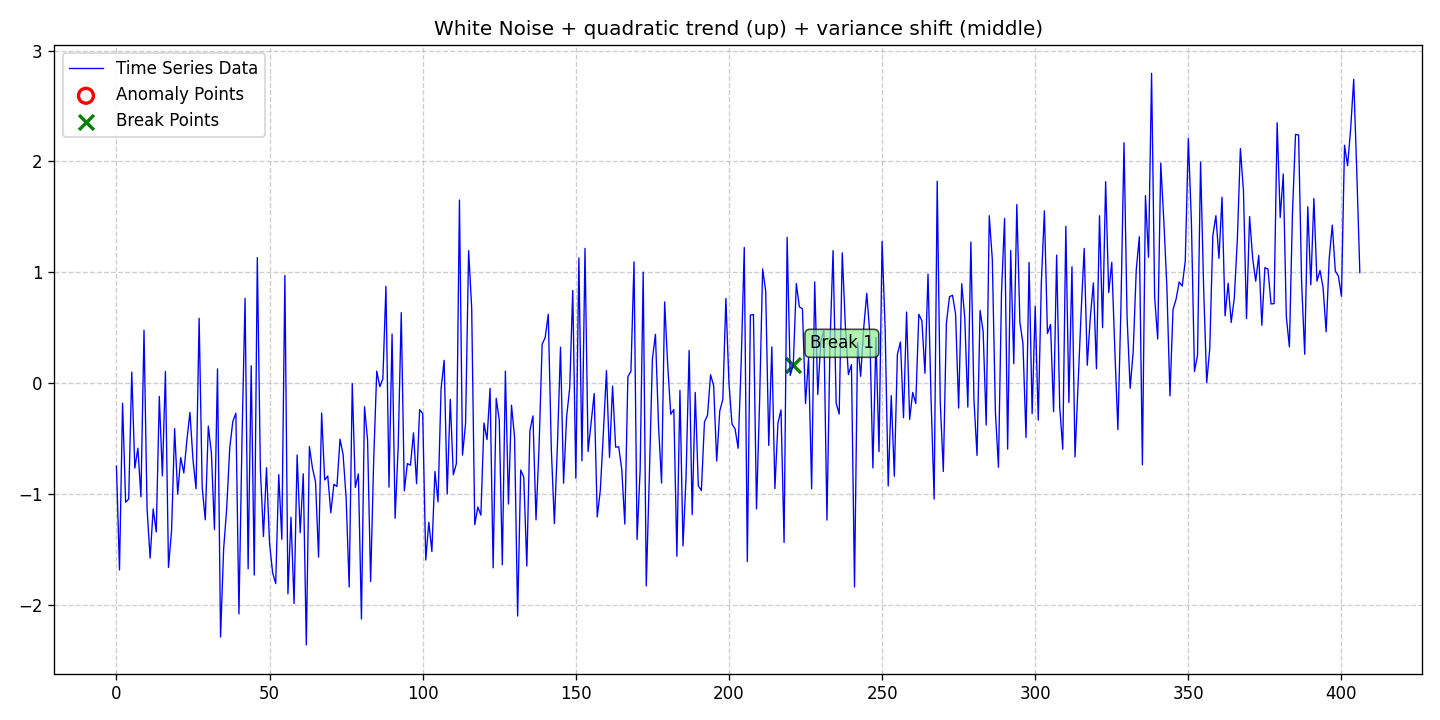

Source data for this figure (header and first rows):
date, data, stationary, det_lin_up, det_lin_down, det_quad, det_cubic, det_exp, det_damped, stoc_trend, volatility, single_seas, multiple_seas, point_anom_single, point_anom_multi, collect_anom, context_anom, mean_shift, var_shift, trend_shift, point_anom_count, point_anom_location, point_anom_point, collect_anom_count
2020-01-01, -0.7489, 0, 0, 0, 1, 0, 0, 0, 0, 0, 0, 0, 0, 0, 0, 0, 0, 1, 0, 0, none, , 0
2020-01-02, -1.685, 0, 0, 0, 1, 0, 0, 0, 0, 0, 0, 0, 0, 0, 0, 0, 0, 1, 0, 0, none, , 0
2020-01-03, -0.1815, 0, 0, 0, 1, 0, 0, 0, 0, 0, 0, 0, 0, 0, 0, 0, 0, 1, 0, 0, none, , 0
2020-01-04, -1.074, 0, 0, 0, 1, 0, 0, 0, 0, 0, 0, 0, 0, 0, 0, 0, 0, 1, 0, 0, none, , 0
2020-01-05, -1.046, 0, 0, 0, 1, 0, 0, 0, 0, 0, 0, 0, 0, 0, 0, 0, 0, 1, 0, 0, none, , 0
2020-01-06, 0.1, 0, 0, 0, 1, 0, 0, 0, 0, 0, 0, 0, 0, 0, 0, 0, 0, 1, 0, 0, none, , 0
2020-01-07, -0.7669, 0, 0, 0, 1, 0, 0, 0, 0, 0, 0, 0, 0, 0, 0, 0, 0, 1, 0, 0, none, , 0
2020-01-08, -0.587, 0, 0, 0, 1, 0, 0, 0, 0, 0, 0, 0, 0, 0, 0, 0, 0, 1, 0, 0, none, , 0
2020-01-09, -1.026, 0, 0, 0, 1, 0, 0, 0, 0, 0, 0, 0, 0, 0, 0, 0, 0, 1, 0, 0, none, , 0
2020-01-10, 0.4777, 0, 0, 0, 1, 0, 0, 0, 0, 0, 0, 0, 0, 0, 0, 0, 0, 1, 0, 0, none, , 0
2020-01-11, -1.134, 0, 0, 0, 1, 0, 0, 0, 0, 0, 0, 0, 0, 0, 0, 0, 0, 1, 0, 0, none, , 0
2020-01-12, -1.578, 0, 0, 0, 1, 0, 0, 0, 0, 0, 0, 0, 0, 0, 0, 0, 0, 1, 0, 0, none, , 0
2020-01-13, -1.135, 0, 0, 0, 1, 0, 0, 0, 0, 0, 0, 0, 0, 0, 0, 0, 0, 1, 0, 0, none, , 0
2020-01-14, -1.343, 0, 0, 0, 1, 0, 0, 0, 0, 0, 0, 0, 0, 0, 0, 0, 0, 1, 0, 0, none, , 0
2020-01-15, -0.12, 0, 0, 0, 1, 0, 0, 0, 0, 0, 0, 0, 0, 0, 0, 0, 0, 1, 0, 0, none, , 0
2020-01-16, -0.8363, 0, 0, 0, 1, 0, 0, 0, 0, 0, 0, 0, 0, 0, 0, 0, 0, 1, 0, 0, none, , 0
2020-01-17, 0.1058, 0, 0, 0, 1, 0, 0, 0, 0, 0, 0, 0, 0, 0, 0, 0, 0, 1, 0, 0, none, , 0
2020-01-18, -1.662, 0, 0, 0, 1, 0, 0, 0, 0, 0, 0, 0, 0, 0, 0, 0, 0, 1, 0, 0, none, , 0
2020-01-19, -1.331, 0, 0, 0, 1, 0, 0, 0, 0, 0, 0, 0, 0, 0, 0, 0, 0, 1, 0, 0, none, , 0
2020-01-20, -0.4104, 0, 0, 0, 1, 0, 0, 0, 0, 0, 0, 0, 0, 0, 0, 0, 0, 1, 0, 0, none, , 0
2020-01-21, -1, 0, 0, 0, 1, 0, 0, 0, 0, 0, 0, 0, 0, 0, 0, 0, 0, 1, 0, 0, none, , 0
2020-01-22, -0.6703, 0, 0, 0, 1, 0, 0, 0, 0, 0, 0, 0, 0, 0, 0, 0, 0, 1, 0, 0, none, , 0
2020-01-23, -0.8105, 0, 0, 0, 1, 0, 0, 0, 0, 0, 0, 0, 0, 0, 0, 0, 0, 1, 0, 0, none, , 0
2020-01-24, -0.5159, 0, 0, 0, 1, 0, 0, 0, 0, 0, 0, 0, 0, 0, 0, 0, 0, 1, 0, 0, none, , 0
2020-01-25, -0.2641, 0, 0, 0, 1, 0, 0, 0, 0, 0, 0, 0, 0, 0, 0, 0, 0, 1, 0, 0, none, , 0
2020-01-26, -0.6921, 0, 0, 0, 1, 0, 0, 0, 0, 0, 0, 0, 0, 0, 0, 0, 0, 1, 0, 0, none, , 0
2020-01-27, -0.9531, 0, 0, 0, 1, 0, 0, 0, 0, 0, 0, 0, 0, 0, 0, 0, 0, 1, 0, 0, none, , 0
2020-01-28, 0.5858, 0, 0, 0, 1, 0, 0, 0, 0, 0, 0, 0, 0, 0, 0, 0, 0, 1, 0, 0, none, , 0
2020-01-29, -0.9393, 0, 0, 0, 1, 0, 0, 0, 0, 0, 0, 0, 0, 0, 0, 0, 0, 1, 0, 0, none, , 0
2020-01-30, -1.233, 0, 0, 0, 1, 0, 0, 0, 0, 0, 0, 0, 0, 0, 0, 0, 0, 1, 0, 0, none, , 0
2020-01-31, -0.3881, 0, 0, 0, 1, 0, 0, 0, 0, 0, 0, 0, 0, 0, 0, 0, 0, 1, 0, 0, none, , 0
2020-02-01, -0.6274, 0, 0, 0, 1, 0, 0, 0, 0, 0, 0, 0, 0, 0, 0, 0, 0, 1, 0, 0, none, , 0
2020-02-02, -1.321, 0, 0, 0, 1, 0, 0, 0, 0, 0, 0, 0, 0, 0, 0, 0, 0, 1, 0, 0, none, , 0
2020-02-03, 0.1286, 0, 0, 0, 1, 0, 0, 0, 0, 0, 0, 0, 0, 0, 0, 0, 0, 1, 0, 0, none, , 0
2020-02-04, -2.29, 0, 0, 0, 1, 0, 0, 0, 0, 0, 0, 0, 0, 0, 0, 0, 0, 1, 0, 0, none, , 0
2020-02-05, -1.496, 0, 0, 0, 1, 0, 0, 0, 0, 0, 0, 0, 0, 0, 0, 0, 0, 1, 0, 0, none, , 0
2020-02-06, -1.132, 0, 0, 0, 1, 0, 0, 0, 0, 0, 0, 0, 0, 0, 0, 0, 0, 1, 0, 0, none, , 0
2020-02-07, -0.583, 0, 0, 0, 1, 0, 0, 0, 0, 0, 0, 0, 0, 0, 0, 0, 0, 1, 0, 0, none, , 0
2020-02-08, -0.346, 0, 0, 0, 1, 0, 0, 0, 0, 0, 0, 0, 0, 0, 0, 0, 0, 1, 0, 0, none, , 0
2020-02-09, -0.2714, 0, 0, 0, 1, 0, 0, 0, 0, 0, 0, 0, 0, 0, 0, 0, 0, 1, 0, 0, none, , 0
2020-02-10, -2.082, 0, 0, 0, 1, 0, 0, 0, 0, 0, 0, 0, 0, 0, 0, 0, 0, 1, 0, 0, none, , 0
2020-02-11, -0.506, 0, 0, 0, 1, 0, 0, 0, 0, 0, 0, 0, 0, 0, 0, 0, 0, 1, 0, 0, none, , 0
2020-02-12, 0.766, 0, 0, 0, 1, 0, 0, 0, 0, 0, 0, 0, 0, 0, 0, 0, 0, 1, 0, 0, none, , 0
2020-02-13, -1.675, 0, 0, 0, 1, 0, 0, 0, 0, 0, 0, 0, 0, 0, 0, 0, 0, 1, 0, 0, none, , 0
2020-02-14, 0.1574, 0, 0, 0, 1, 0, 0, 0, 0, 0, 0, 0, 0, 0, 0, 0, 0, 1, 0, 0, none, , 0
2020-02-15, -1.731, 0, 0, 0, 1, 0, 0, 0, 0, 0, 0, 0, 0, 0, 0, 0, 0, 1, 0, 0, none, , 0
2020-02-16, 1.133, 0, 0, 0, 1, 0, 0, 0, 0, 0, 0, 0, 0, 0, 0, 0, 0, 1, 0, 0, none, , 0
2020-02-17, -0.7781, 0, 0, 0, 1, 0, 0, 0, 0, 0, 0, 0, 0, 0, 0, 0, 0, 1, 0, 0, none, , 0
2020-02-18, -1.383, 0, 0, 0, 1, 0, 0, 0, 0, 0, 0, 0, 0, 0, 0, 0, 0, 1, 0, 0, none, , 0
2020-02-19, -0.7626, 0, 0, 0, 1, 0, 0, 0, 0, 0, 0, 0, 0, 0, 0, 0, 0, 1, 0, 0, none, , 0
2020-02-20, -1.449, 0, 0, 0, 1, 0, 0, 0, 0, 0, 0, 0, 0, 0, 0, 0, 0, 1, 0, 0, none, , 0
2020-02-21, -1.71, 0, 0, 0, 1, 0, 0, 0, 0, 0, 0, 0, 0, 0, 0, 0, 0, 1, 0, 0, none, , 0
2020-02-22, -1.809, 0, 0, 0, 1, 0, 0, 0, 0, 0, 0, 0, 0, 0, 0, 0, 0, 1, 0, 0, none, , 0
2020-02-23, -0.8249, 0, 0, 0, 1, 0, 0, 0, 0, 0, 0, 0, 0, 0, 0, 0, 0, 1, 0, 0, none, , 0
2020-02-24, -1.409, 0, 0, 0, 1, 0, 0, 0, 0, 0, 0, 0, 0, 0, 0, 0, 0, 1, 0, 0, none, , 0
2020-02-25, 0.9719, 0, 0, 0, 1, 0, 0, 0, 0, 0, 0, 0, 0, 0, 0, 0, 0, 1, 0, 0, none, , 0
2020-02-26, -1.901, 0, 0, 0, 1, 0, 0, 0, 0, 0, 0, 0, 0, 0, 0, 0, 0, 1, 0, 0, none, , 0
2020-02-27, -1.209, 0, 0, 0, 1, 0, 0, 0, 0, 0, 0, 0, 0, 0, 0, 0, 0, 1, 0, 0, none, , 0
2020-02-28, -1.989, 0, 0, 0, 1, 0, 0, 0, 0, 0, 0, 0, 0, 0, 0, 0, 0, 1, 0, 0, none, , 0
2020-02-29, -0.648, 0, 0, 0, 1, 0, 0, 0, 0, 0, 0, 0, 0, 0, 0, 0, 0, 1, 0, 0, none, , 0
... 347 more rows
